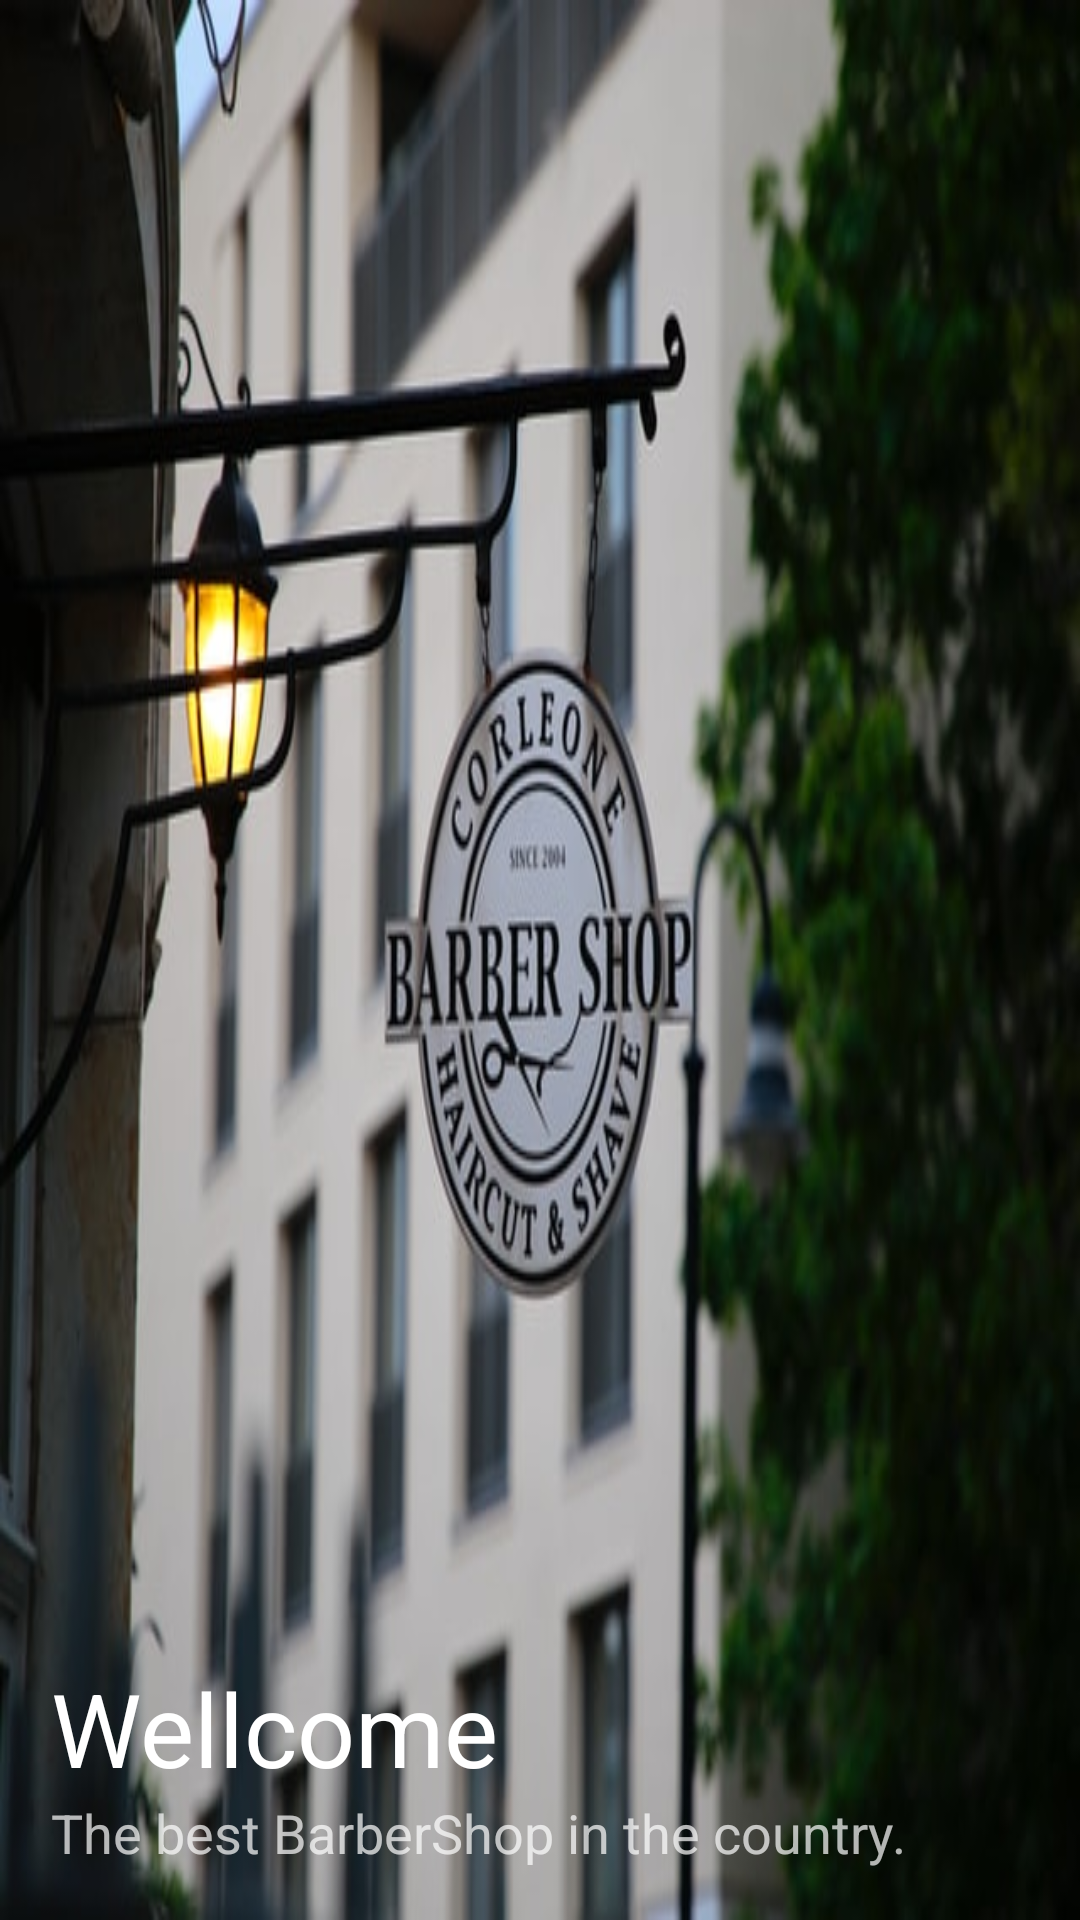

Produce the Android XML layout that renders to this screen, including the resource entries it uses.
<!-- AndroidManifest.xml: application theme AppTheme -->
<!-- res/layout/nav_header_main.xml -->
<?xml version="1.0" encoding="utf-8"?>
<LinearLayout xmlns:android="http://schemas.android.com/apk/res/android"
    xmlns:app="http://schemas.android.com/apk/res-auto"
    android:layout_width="match_parent"
    android:layout_height="220dp"
    android:background="@drawable/header_bar"
    android:gravity="bottom"
    android:orientation="vertical"
    android:padding="17dp"
    android:theme="@style/ThemeOverlay.AppCompat.Dark">








    <TextView
        android:layout_width="match_parent"
        android:layout_height="wrap_content"
        android:paddingTop="@dimen/nav_header_vertical_spacing"
        android:text="@string/nav_header_title"
        android:textAppearance="@style/TextAppearance.AppCompat.Body1"
        android:textSize="34sp"
        app:fontFamily="@font/courgette" />

    <TextView
        android:id="@+id/textView"
        android:layout_width="wrap_content"
        android:layout_height="wrap_content"
        android:textSize="18sp"
        app:fontFamily="@font/alfa_slab_one"
        android:text="@string/nav_header_subtitle" />

</LinearLayout>
<!-- resources referenced by this layout -->
<resources>
  <dimen name="nav_header_vertical_spacing">8dp</dimen>
  <!-- drawable hair_salon: png bitmap (drawable, 30564 bytes) -->
  <!-- drawable header_bar: jpg bitmap (drawable, 44741 bytes) -->
  <string name="nav_header_desc">Navigation header</string>
  <string name="nav_header_subtitle">The best BarberShop in the country.</string>
  <string name="nav_header_title">Wellcome</string>
  <style name="AppTheme" parent="Theme.AppCompat.Light.DarkActionBar">
          
          <item name="colorPrimary">#000000</item>
          <item name="colorPrimaryDark">#464646</item>
          <item name="colorAccent">@color/colorAccent</item>
      </style>
  <color name="colorAccent">#03DAC5</color>
</resources>
